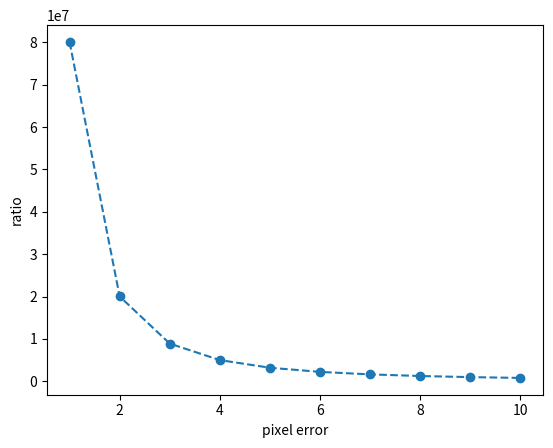
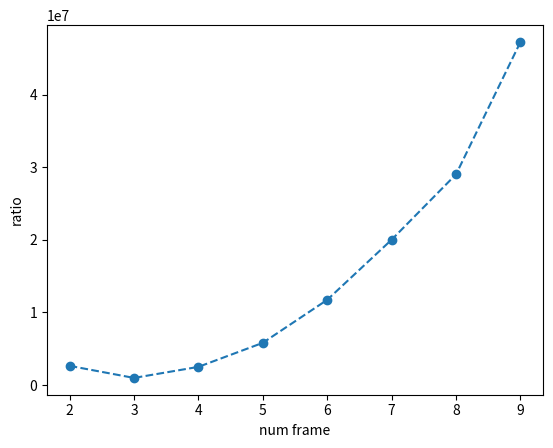

Write the Python code that produced these figures, in order.
# -*- coding: utf-8 -*-


import numpy as np
import matplotlib
import matplotlib.pyplot as plt
from mpl_toolkits.mplot3d import Axes3D

x = [1,2,3,4,5,6,7,8,9,10]
y = [8.00803e+07,2.00198e+07, 8.8976e+06,5.00484e+06,3.20306e+06, 2.22432e+06,1.63418e+06,1.25115e+06,988554,800719]


x1 = [0,1,2,3,4,5,6,7,8,9]
y1 = [0.001,0.00091,0.00059,0.00034,0.0002,0.00011,6.14e-05,3.48e-05,1.97e-05,1.11e-05]

x2 = [2,3,4,5,6,7,8,9]
y2 = [ 2.63692e+06,973951,2.49664e+06,5.80843e+06,1.17346e+07,2.00198e+07, 2.90264e+07, 4.72672e+07]

plt.plot(x,y,marker="o",linestyle="dashed")
#plt.plot(x1,y1,marker="o",linestyle="dashed")
#plt.plot(x2,y2,marker="o",linestyle="dashed")
plt.xlabel('pixel error')

plt.ylabel('ratio')


plt.figure()

plt.plot(x2,y2,marker="o",linestyle="dashed")
plt.xlabel('num frame')
plt.ylabel('ratio')
plt.show()
